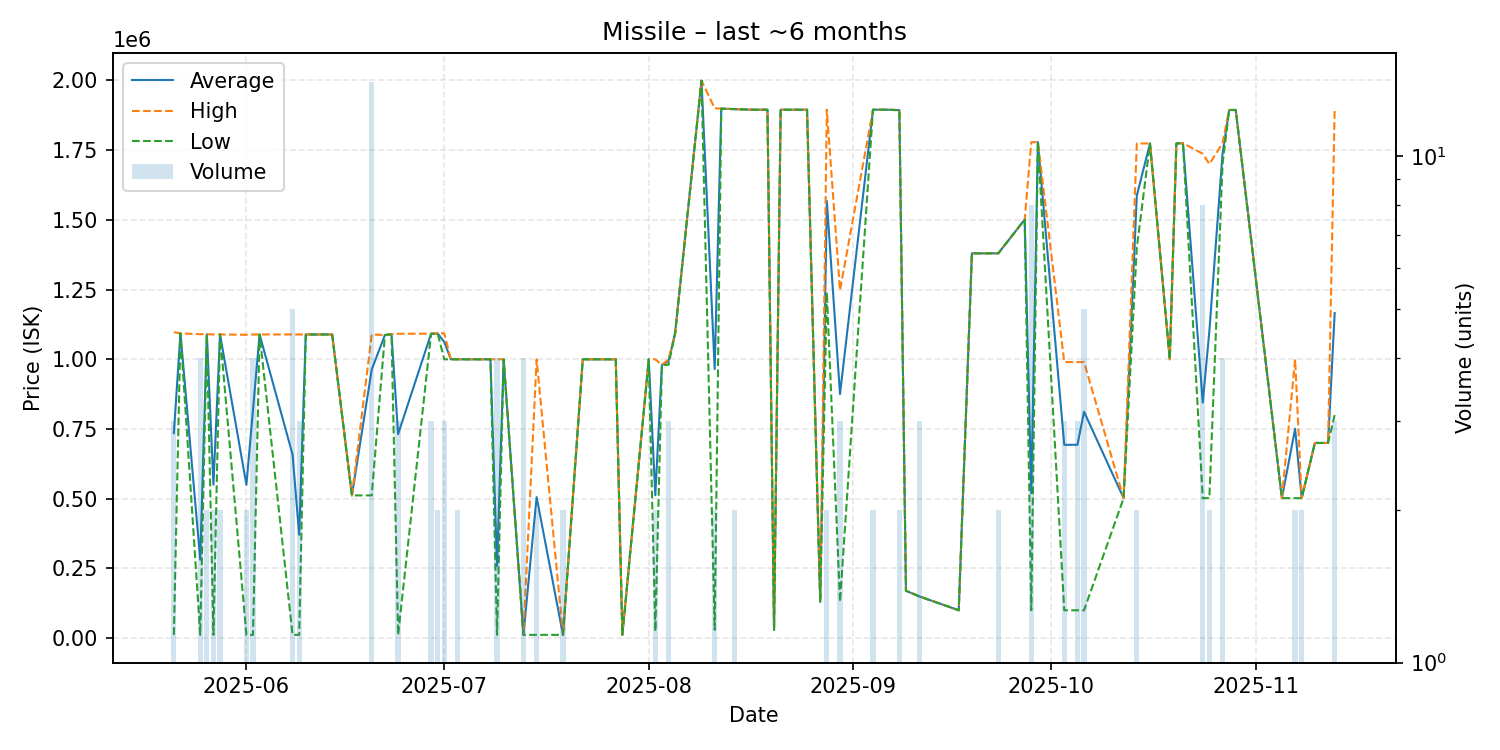

The data file committed next to this chart (first rows):
date, average, highest, lowest, order_count, volume
2025-05-21, 735260, 1097000, 11780, 3, 3
2025-05-22, 1093000, 1093000, 1093000, 1, 1
2025-05-25, 281345, 1090000, 11790, 3, 4
2025-05-26, 1090000, 1090000, 1090000, 2, 2
2025-05-27, 550400, 1089000, 11800, 2, 2
2025-05-28, 1089000, 1089000, 1089000, 2, 2
2025-06-01, 549910, 1088000, 11820, 2, 2
2025-06-02, 819450, 1089000, 11800, 4, 4
2025-06-03, 1089000, 1089000, 1089000, 1, 1
2025-06-08, 658128, 1089000, 11820, 4, 5
2025-06-09, 370880, 1089000, 11820, 3, 3
2025-06-10, 1089000, 1089000, 1089000, 1, 1
2025-06-11, 1089000, 1089000, 1089000, 1, 1
2025-06-13, 1089000, 1089000, 1089000, 1, 1
2025-06-14, 1089000, 1089000, 1089000, 1, 1
2025-06-17, 511900, 511900, 511900, 1, 1
2025-06-20, 963336, 1089000, 511900, 4, 14
2025-06-22, 1087000, 1087000, 1087000, 1, 1
2025-06-23, 1090000, 1090000, 1090000, 1, 1
2025-06-24, 731607, 1091500, 11820, 3, 3
2025-06-29, 1091667, 1092000, 1091000, 3, 3
2025-06-30, 1092500, 1093000, 1092000, 2, 2
2025-07-01, 1062000, 1093000, 1000000, 3, 3
2025-07-02, 1000000, 1000000, 1000000, 1, 1
2025-07-03, 1000000, 1000000, 1000000, 2, 2
2025-07-08, 999900, 999900, 999900, 1, 1
2025-07-09, 258848, 999900, 11830, 2, 4
2025-07-10, 999900, 999900, 999900, 1, 1
2025-07-13, 11820, 11820, 11820, 1, 4
2025-07-15, 505865, 999900, 11830, 2, 2
2025-07-19, 11830, 11830, 11830, 1, 2
2025-07-22, 999900, 999900, 999900, 1, 1
2025-07-23, 999900, 999900, 999900, 1, 1
2025-07-26, 999900, 999900, 999900, 1, 1
2025-07-27, 999900, 999900, 999900, 1, 1
2025-07-28, 11840, 11840, 11840, 1, 1
2025-08-01, 999900, 999900, 999900, 1, 1
2025-08-02, 512450, 999900, 25000, 2, 2
2025-08-03, 980000, 980000, 980000, 1, 1
2025-08-04, 993267, 999900, 980000, 2, 3
2025-08-05, 1093000, 1093000, 1093000, 1, 1
2025-08-09, 1999000, 1999000, 1999000, 1, 1
2025-08-11, 965000, 1900000, 30000, 2, 2
2025-08-12, 1899000, 1899000, 1899000, 1, 1
2025-08-14, 1897000, 1897000, 1897000, 2, 2
2025-08-17, 1895000, 1895000, 1895000, 1, 1
2025-08-19, 1895000, 1895000, 1895000, 1, 1
2025-08-20, 30000, 30000, 30000, 1, 1
2025-08-21, 1895000, 1895000, 1895000, 1, 1
2025-08-24, 1895000, 1895000, 1895000, 1, 1
2025-08-25, 1895000, 1895000, 1895000, 1, 1
2025-08-27, 130000, 130000, 130000, 1, 1
2025-08-28, 1567500, 1895000, 1240000, 2, 2
2025-08-30, 875000, 1247500, 130000, 3, 3
2025-09-04, 1895000, 1895000, 1895000, 2, 2
2025-09-06, 1895000, 1895000, 1895000, 1, 1
2025-09-08, 1893500, 1894000, 1893000, 2, 2
2025-09-09, 170000, 170000, 170000, 1, 1
2025-09-11, 150000, 150000, 150000, 2, 3
2025-09-17, 100000, 100000, 100000, 1, 1
... 25 more rows
